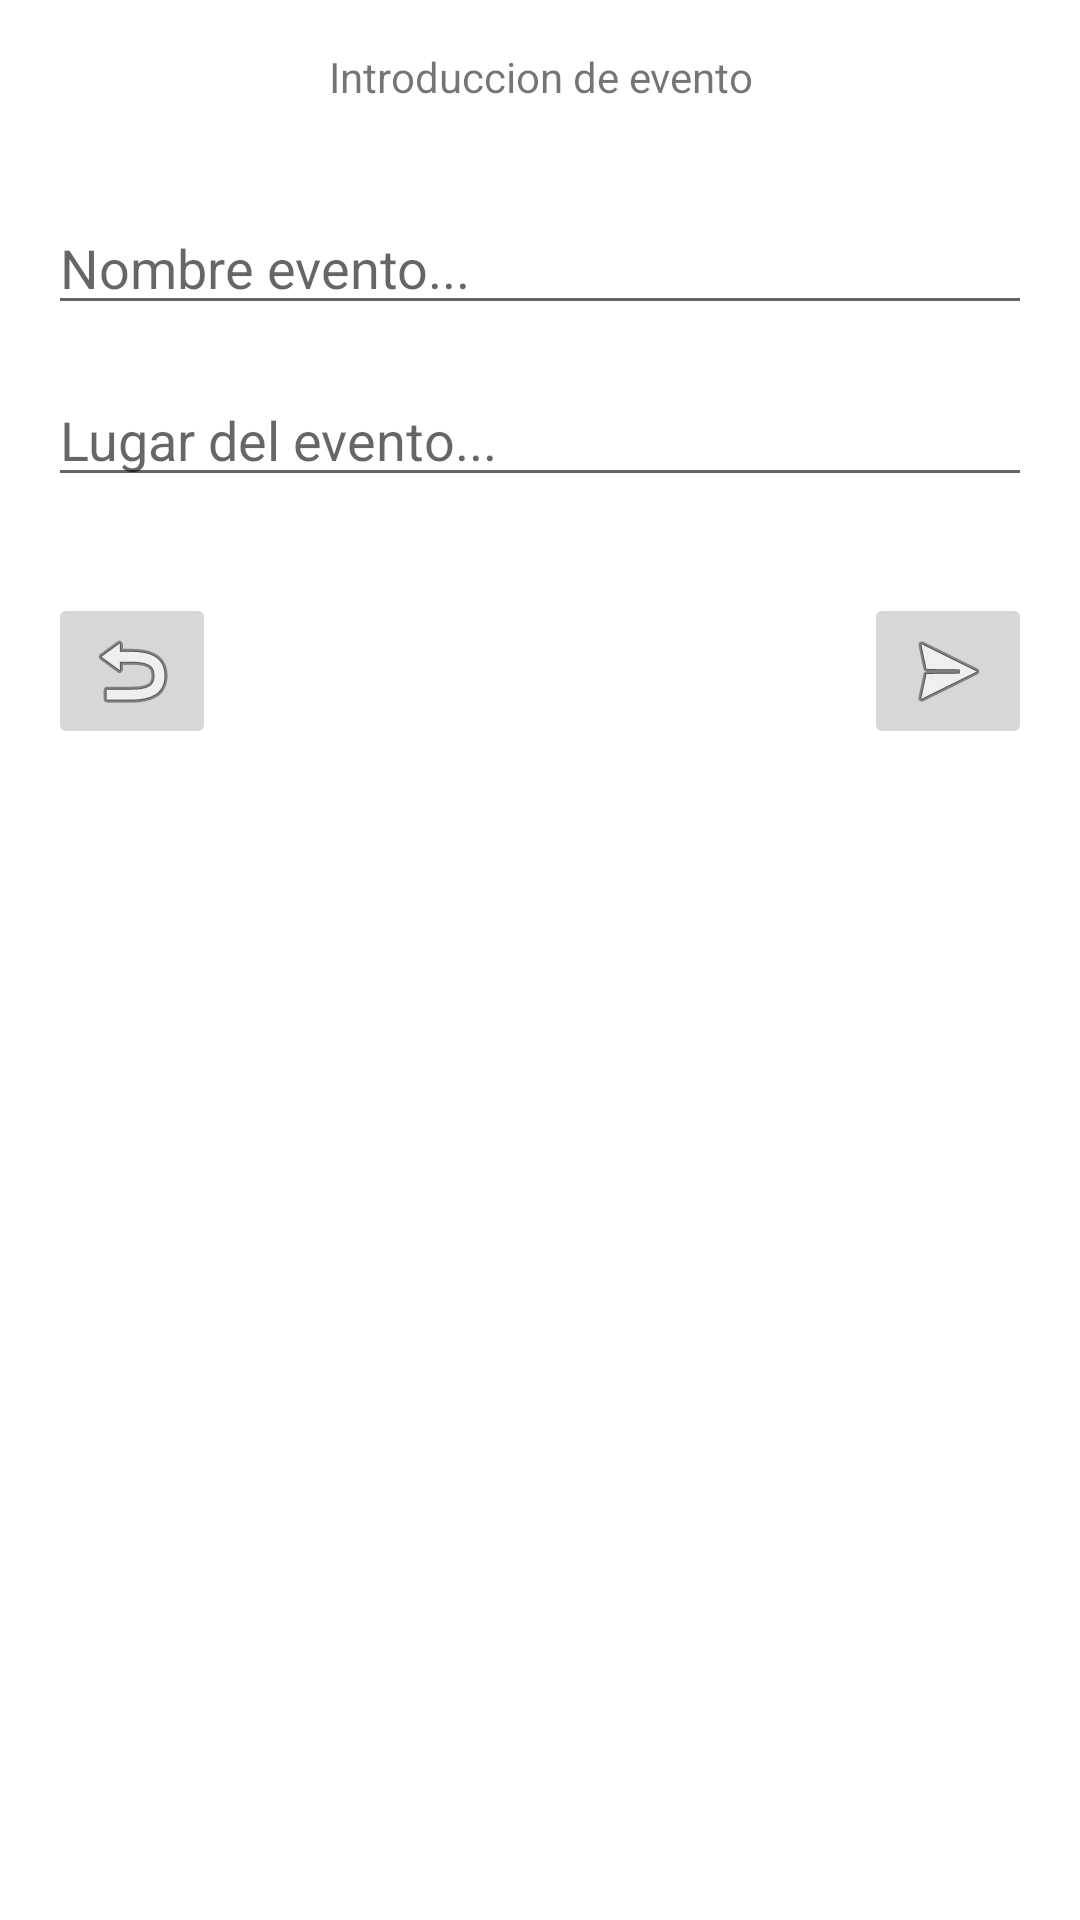

Reconstruct the res/layout file that produces this screen, plus the resources it refers to.
<!-- AndroidManifest.xml: application theme Theme.EventMaps -->
<!-- res/layout/activity_place.xml -->
<?xml version="1.0" encoding="utf-8"?>
<ScrollView xmlns:android="http://schemas.android.com/apk/res/android"
    xmlns:app="http://schemas.android.com/apk/res-auto"
    xmlns:tools="http://schemas.android.com/tools"
    android:layout_width="match_parent"
    android:layout_height="match_parent"
    tools:context=".PlaceActivity"
    tools:layout_editor_absoluteX="11dp"
    tools:layout_editor_absoluteY="7dp">

    <androidx.constraintlayout.widget.ConstraintLayout
        android:layout_width="match_parent"
        android:layout_height="match_parent">

        <TextView
            android:id="@+id/textTitleEventsTV"
            android:layout_width="0dp"
            android:layout_height="wrap_content"
            android:layout_marginStart="16dp"
            android:layout_marginTop="16dp"
            android:layout_marginEnd="16dp"
            android:text="Introduccion de evento"
            android:textAlignment="center"
            app:layout_constraintEnd_toEndOf="parent"
            app:layout_constraintStart_toStartOf="parent"
            app:layout_constraintTop_toTopOf="parent" />

        <EditText
            android:id="@+id/eventNameET"
            android:layout_width="0dp"
            android:layout_height="wrap_content"
            android:layout_marginStart="16dp"
            android:layout_marginTop="32dp"
            android:layout_marginEnd="16dp"
            android:ems="10"
            android:hint="Nombre evento..."
            android:inputType="textPersonName"
            app:layout_constraintEnd_toEndOf="parent"
            app:layout_constraintStart_toStartOf="parent"
            app:layout_constraintTop_toBottomOf="@+id/textTitleEventsTV" />

        <EditText
            android:id="@+id/eventPlaceET"
            android:layout_width="0dp"
            android:layout_height="wrap_content"
            android:layout_marginStart="16dp"
            android:layout_marginTop="16dp"
            android:layout_marginEnd="16dp"
            android:ems="10"
            android:hint="Lugar del evento..."
            android:inputType="textPersonName"
            app:layout_constraintEnd_toEndOf="parent"
            app:layout_constraintStart_toStartOf="parent"
            app:layout_constraintTop_toBottomOf="@+id/eventNameET" />

        <ImageButton
            android:id="@+id/backToDateButton"
            android:layout_width="wrap_content"
            android:layout_height="wrap_content"
            android:layout_marginStart="16dp"
            android:layout_marginTop="32dp"
            android:onClick="onClick"
            android:src="@android:drawable/ic_menu_revert"
            app:layout_constraintStart_toStartOf="parent"
            app:layout_constraintTop_toBottomOf="@+id/eventPlaceET" />

        <ImageButton
            android:id="@+id/addEventButton"
            android:layout_width="wrap_content"
            android:layout_height="wrap_content"
            android:layout_marginTop="32dp"
            android:layout_marginEnd="16dp"
            android:onClick="onClick"
            android:src="@android:drawable/ic_menu_send"
            app:layout_constraintEnd_toEndOf="parent"
            app:layout_constraintTop_toBottomOf="@+id/eventPlaceET" />

    </androidx.constraintlayout.widget.ConstraintLayout>
</ScrollView>
<!-- resources referenced by this layout -->
<resources>
  <style name="Theme.EventMaps" parent="Theme.MaterialComponents.DayNight.DarkActionBar">
          
          <item name="colorPrimary">@color/purple_500</item>
          <item name="colorPrimaryVariant">@color/purple_700</item>
          <item name="colorOnPrimary">@color/white</item>
          
          <item name="colorSecondary">@color/teal_200</item>
          <item name="colorSecondaryVariant">@color/teal_700</item>
          <item name="colorOnSecondary">@color/black</item>
          
          <item name="android:statusBarColor" tools:targetApi="l">?attr/colorPrimaryVariant</item>
          
      </style>
  <!-- not gathered from this repository: default colours our renderer supplied (Android Studio template values) -->
  <color name="purple_500">#FF6200EE</color>
  <color name="purple_700">#FF3700B3</color>
  <color name="teal_200">#FF03DAC5</color>
  <color name="teal_700">#FF018786</color>
  <color name="black">#FF000000</color>
  <color name="white">#FFFFFFFF</color>
</resources>
